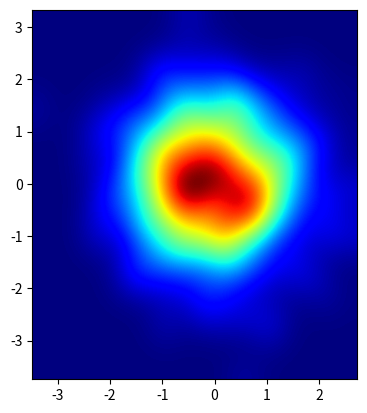

Reproduce this figure in Python. (Note: this script raises an exception after producing the figure.)
#!/usr/bin/env python
# coding: utf-8

# In[ ]:


import numpy as np
import matplotlib.pyplot as plt
import matplotlib.cm as cm
from scipy.ndimage.filters import gaussian_filter
from matplotlib import animation

def myplot(x, y, s, bins=1000):
    heatmap, xedges, yedges = np.histogram2d(x, y, bins=bins)
    heatmap = gaussian_filter(heatmap, sigma=s)

    extent = [xedges[0], xedges[-1], yedges[0], yedges[-1]]
    return heatmap.T, extent

fig = plt.figure()

def init():
    x = np.random.randn(1000)
    y = np.random.randn(1000)
    img, extent = myplot(x, y, 50)
    plt.imshow(img, extent=extent, origin='lower', cmap=cm.jet)
    
def animate(i):
    x = np.random.randn(1000)
    y = np.random.randn(1000)
    img, extent = myplot(x, y, 50)
    plt.imshow(img, extent=extent, origin='lower', cmap=cm.jet)
anim = animation.FuncAnimation(fig, animate, init_func = init, frames=60, 
                               interval=30, repeat = False)

anim.save('animation.mp4', fps=1.0, dpi=200)
plt.close()

